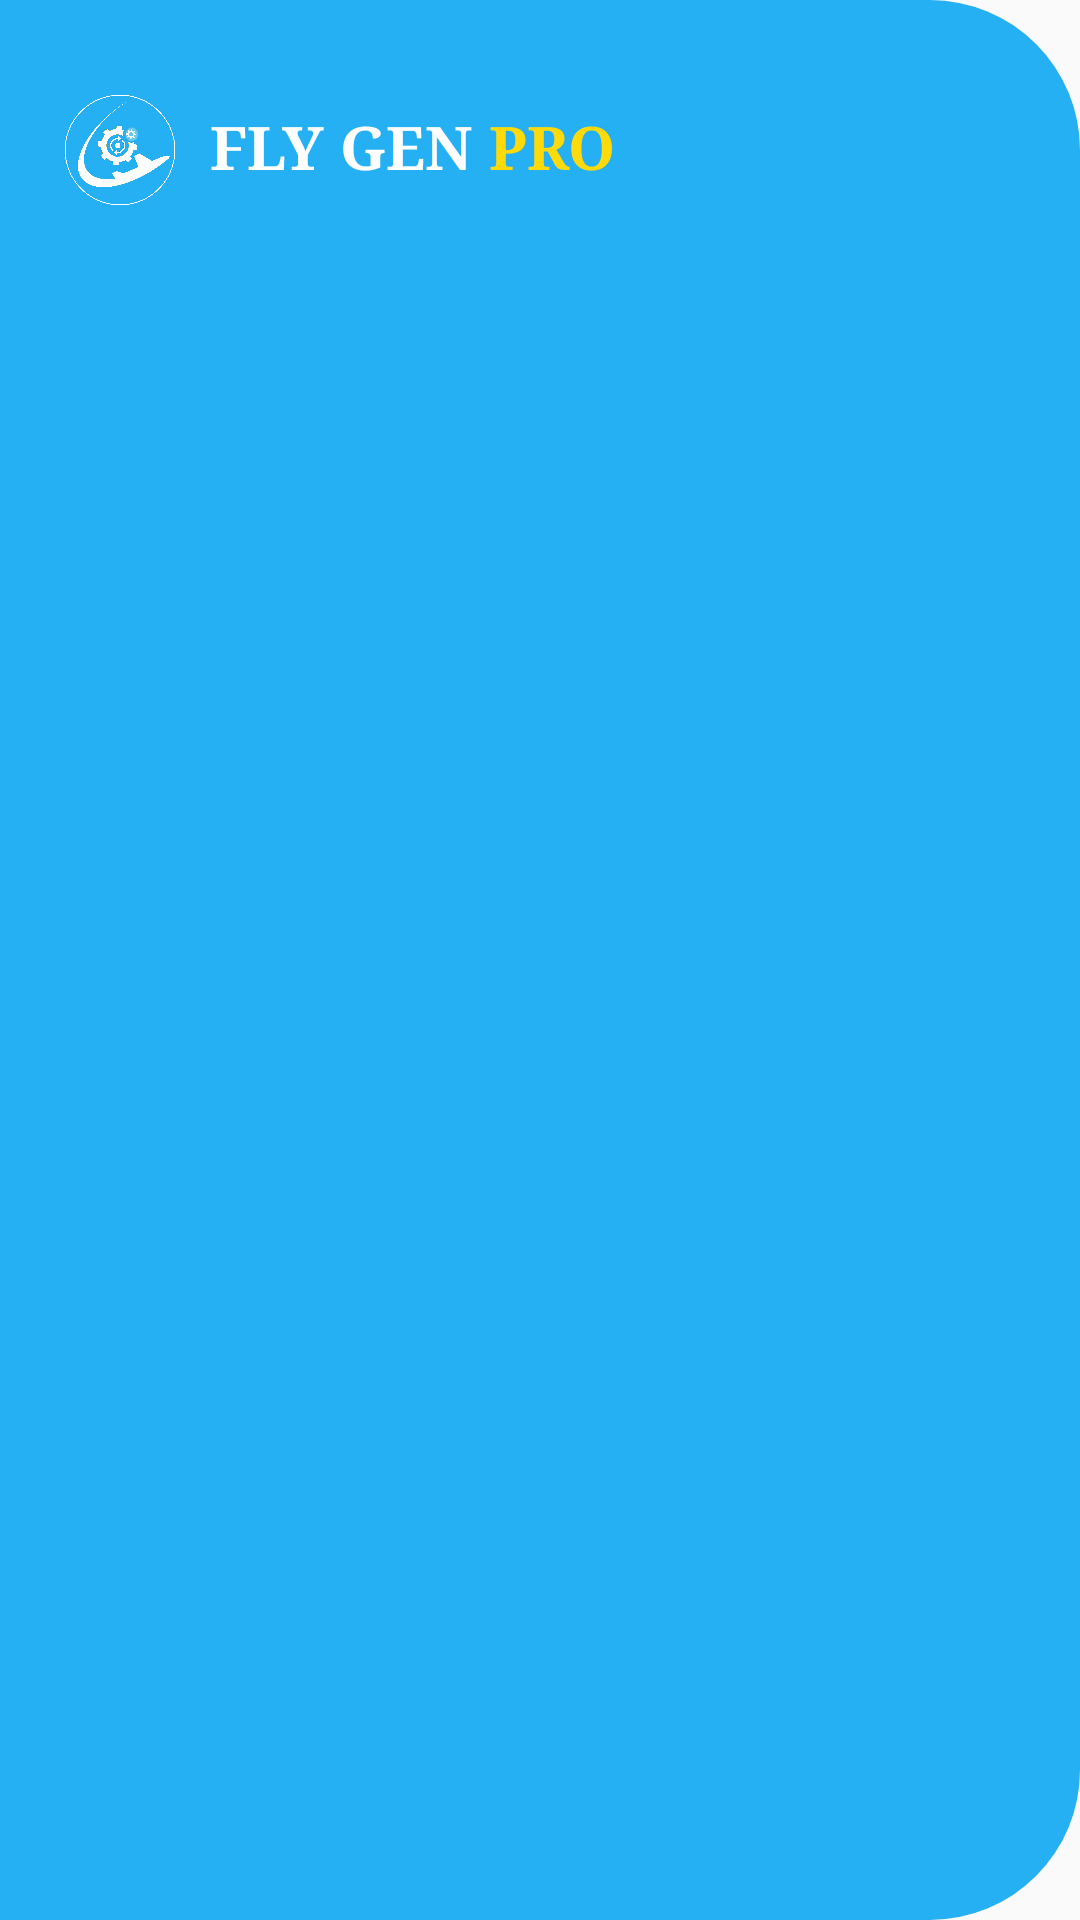

Write the Android layout XML for this screen, with the resource values it uses.
<!-- AndroidManifest.xml: application theme AppTheme -->
<!-- res/layout/nav_header.xml -->
<?xml version="1.0" encoding="utf-8"?>
<LinearLayout
    xmlns:android="http://schemas.android.com/apk/res/android"
    android:orientation="vertical"
    android:background="@drawable/nav_header_bg1"
    android:layout_width="fill_parent"
    android:layout_height="100.0dip">

    <LinearLayout 
        android:gravity="center"
        android:layout_width="wrap_content" 
        android:layout_height="100.0dip" 
        android:layout_marginLeft="20.0dip" 
        android:layout_centerInParent="true">

        <ImageView
            android:layout_width="40dp"
            android:layout_height="40dp"
            android:layout_gravity="center"
            android:layout_marginRight="10dp"
            android:src="@drawable/icons"/>

        <TextView 
            android:textSize="20.0sp"
            android:textStyle="bold"
            android:fontFamily="fantasy"
            android:textColor="#FFFFFF"
            android:paddingBottom="2.0dip"
            android:layout_width="wrap_content"
            android:layout_height="wrap_content"
            android:text="FLY GEN" />

        <TextView 
            android:textSize="20.0sp" 
            android:textStyle="bold"
            android:fontFamily="fantasy"
            android:textColor="#FFDA0A" 
            android:paddingBottom="2.0dip"
            android:layout_width="wrap_content"
            android:layout_height="wrap_content" 
            android:text=" PRO" />

     
    </LinearLayout>

</LinearLayout>
<!-- resources referenced by this layout -->
<resources>
  <!-- drawable icons: png bitmap (drawable, 137060 bytes) -->
  <!-- drawable nav_header_bg1 (drawable) -->
  <?xml version="1.0" encoding="utf-8"?>
  <shape
      android:shape="rectangle"
      xmlns:android="http://schemas.android.com/apk/res/android">
  
      <gradient
  		android:startColor="#25b0f3"
  		android:endColor="#25b0f3"
  		android:type="linear"
  		android:angle="270"/>
  
      <corners
          android:topRightRadius="50.0dip"
          android:bottomRightRadius="50.0dip" />
  </shape>
  <style name="AppTheme" parent="Theme.AppCompat.Light.NoActionBar">
          <item name="android:textColor">@color/colorOpposite</item>
          <item name="colorAccent">@color/colorAccent</item>
  		<item name="alertDialogTheme">@style/AppAlertDialog</item>
  		<item name="android:windowAnimationStyle">@style/AppTheme.Animation</item>
          <item name="colorPrimary">@color/colorPrimary</item>
  		<item name="android:navigationBarColor" tools:targetApi="21">@color/colorPrimaryDark</item>
          <item name="colorPrimaryDark">@color/colorPrimaryDark</item>
      </style>
  <color name="colorOpposite">#000000</color>
  <color name="colorAccent">#25b0f3</color>
  <style name="AppAlertDialog" parent="Theme.AppCompat.Light.Dialog.Alert">
  		<item name="colorAccent">@color/colorAccent</item>
  		<item name="android:windowBackground">@color/colorAccent</item>
  		<item name="android:windowBackground">@drawable/eyesscodes</item>
          <item name="android:windowMinWidthMajor">85%</item>
          <item name="android:windowMinWidthMinor">85%</item>
  	</style>
  <style name="AppTheme.Animation">
  		<item name="android:windowEnterAnimation">@anim/abc_fade_in</item>
  		<item name="android:windowExitAnimation">@anim/abc_fade_out</item>
  	</style>
  <color name="colorPrimary">#25b0f3</color>
  <color name="colorPrimaryDark">#25b0f3</color>
  <!-- drawable eyesscodes (drawable) -->
  <?xml version="1.0" encoding="utf-8"?>
  <shape 
      xmlns:android="http://schemas.android.com/apk/res/android" 
      android:shape="rectangle"
       >
      
  	<corners
  		android:radius="25dp" />
  	
  	<gradient
  		android:gradientRadius="80"
  		android:centerX="35%"
  		android:centerY="50%"
  		android:centerColor="#ffffff"
  		android:startColor="#ffffff"
  		android:endColor="#ffffff"
  		android:type="radial" />
  	
  	<padding
  		android:left="0dp"
  		android:top="0dp"
  		android:right="0dp"
  		android:bottom="0dp" />
  	
  	<stroke
  		android:width="1.5dp"
  		android:color="#ffffff" />
  	
  </shape>
</resources>
